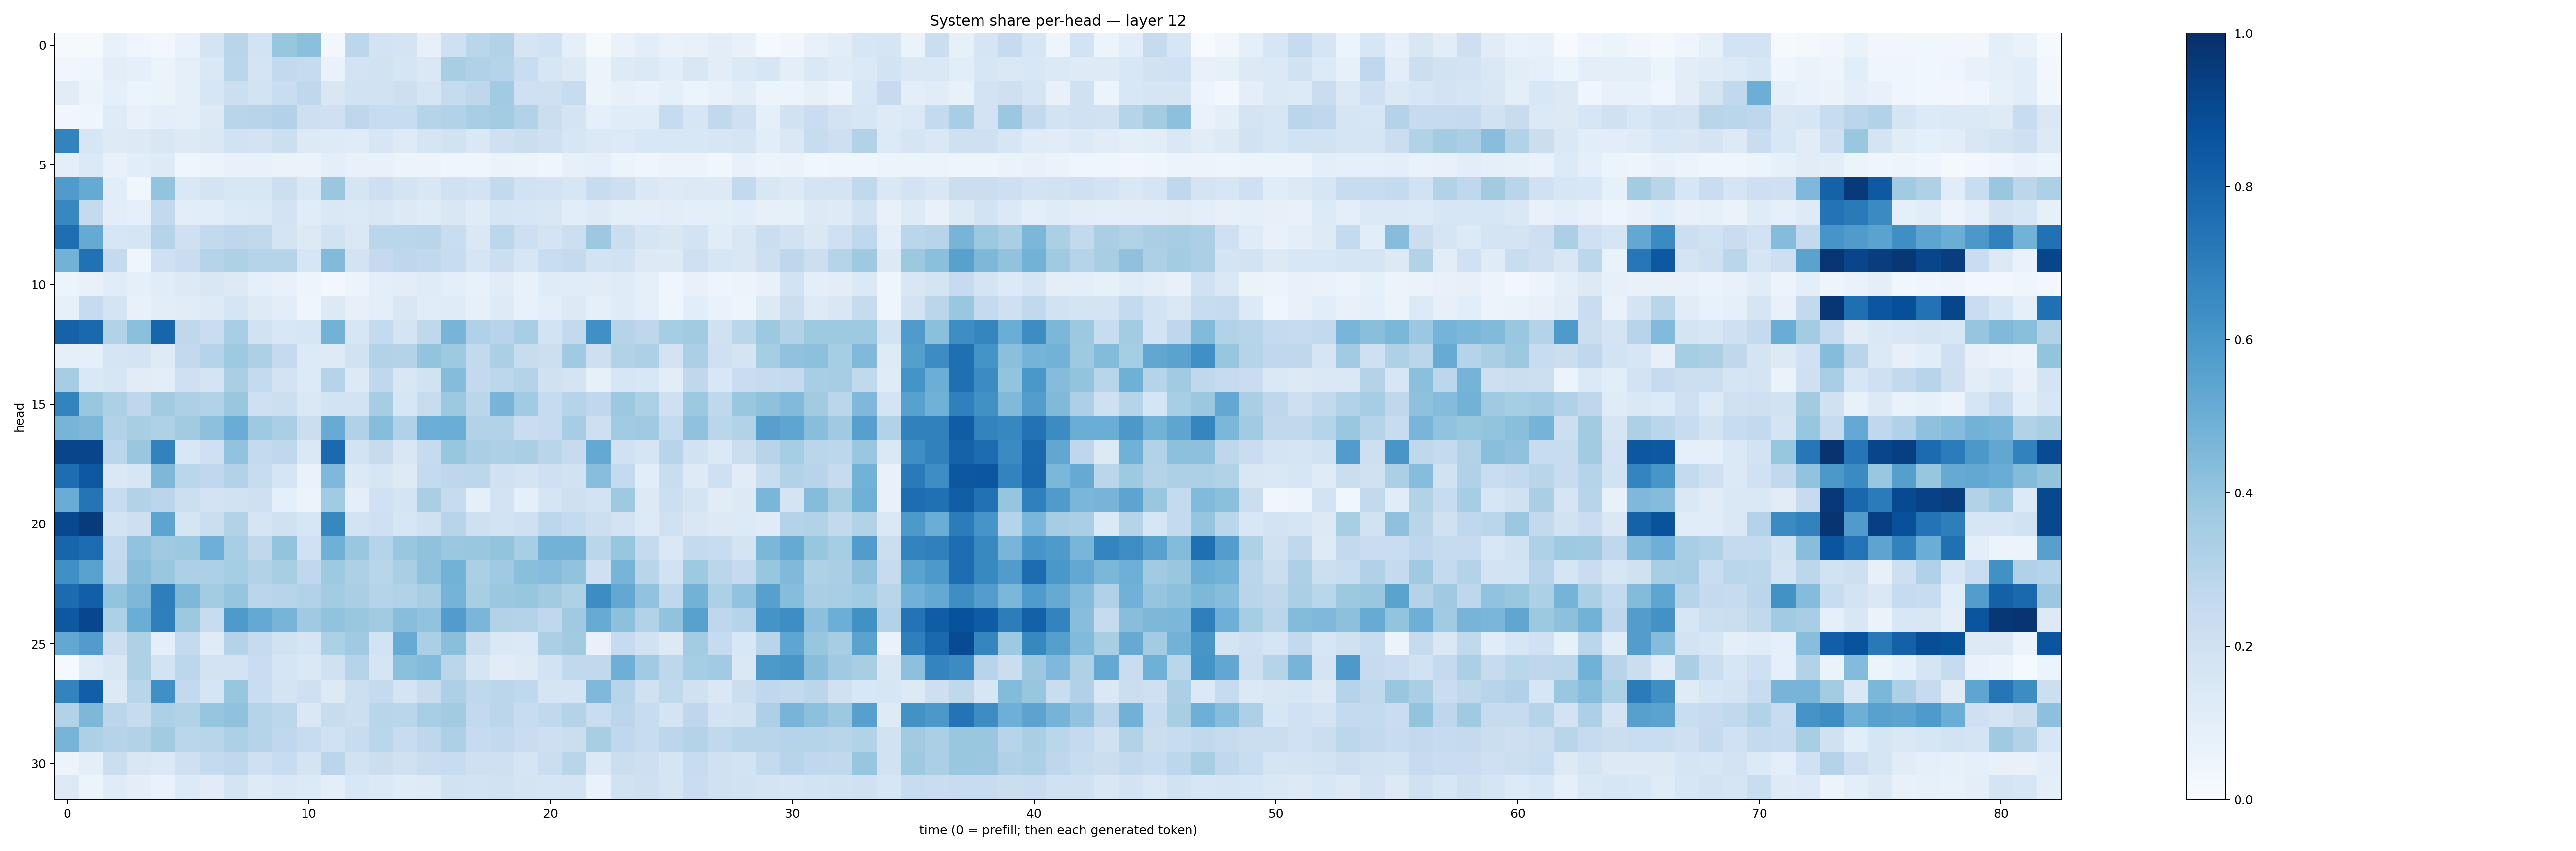

Source data for this figure (header and first rows):
0.012608802, 0.0146395415, 0.07552562, 0.03928875, 0.02778264, 0.06853458, 0.17867476, 0.29187453, 0.18745159, 0.39166865, 0.4193048, 0.028766325, 0.28057835, 0.18257251, 0.17906664, 0.08151304, 0.2037454, 0.28607297, 0.31237707, 0.16574712, 0.19166967, 0.089045286, 0.013404731, 0.067805454
0.03144, 0.04282, 0.1045, 0.08882, 0.05947, 0.08872, 0.1475, 0.2861, 0.1776, 0.2579, 0.2425, 0.06837, 0.1821, 0.191, 0.1685, 0.1427, 0.3436, 0.32, 0.3012, 0.234, 0.164, 0.1262, 0.06215, 0.1217
0.1118, 0.05928, 0.0899, 0.05932, 0.06542, 0.0917, 0.1634, 0.2155, 0.1843, 0.2339, 0.2715, 0.151, 0.1879, 0.1919, 0.2127, 0.1641, 0.2446, 0.2758, 0.3637, 0.2054, 0.2053, 0.2357, 0.06165, 0.07853
0.03137, 0.0412, 0.1206, 0.07403, 0.0949, 0.08626, 0.13, 0.2918, 0.2966, 0.3141, 0.2121, 0.2058, 0.2738, 0.2391, 0.2375, 0.2999, 0.3087, 0.3472, 0.356, 0.3161, 0.2245, 0.179, 0.08779, 0.1158
0.6789, 0.1604, 0.1237, 0.1311, 0.1486, 0.1324, 0.1428, 0.1933, 0.1835, 0.2177, 0.1281, 0.1212, 0.1202, 0.159, 0.1238, 0.1689, 0.189, 0.1469, 0.2076, 0.2217, 0.2053, 0.1577, 0.1374, 0.1336
0.09848, 0.1385, 0.07538, 0.1059, 0.1249, 0.04596, 0.05105, 0.07563, 0.07734, 0.06579, 0.06335, 0.09489, 0.07762, 0.07173, 0.05464, 0.05676, 0.03945, 0.04315, 0.06569, 0.05418, 0.04534, 0.07896, 0.08942, 0.0523
0.581, 0.5194, 0.1079, 0.03704, 0.4014, 0.1418, 0.1788, 0.1524, 0.1558, 0.2172, 0.1419, 0.3868, 0.165, 0.2114, 0.1766, 0.1516, 0.1973, 0.1799, 0.2595, 0.188, 0.1814, 0.1607, 0.2363, 0.2143
0.6641, 0.2566, 0.1026, 0.08681, 0.2584, 0.1026, 0.1092, 0.1361, 0.1373, 0.1799, 0.1166, 0.1416, 0.1368, 0.1514, 0.126, 0.1179, 0.1488, 0.1182, 0.1715, 0.1601, 0.1509, 0.1065, 0.1217, 0.09745
0.7585, 0.5182, 0.1626, 0.1661, 0.3007, 0.2096, 0.2612, 0.2763, 0.2622, 0.1769, 0.1282, 0.1898, 0.1422, 0.2829, 0.2864, 0.2897, 0.2313, 0.1438, 0.2777, 0.2116, 0.1769, 0.2171, 0.3758, 0.2248
0.478, 0.7471, 0.2567, 0.04668, 0.2085, 0.2277, 0.2982, 0.3219, 0.3038, 0.2995, 0.1581, 0.4436, 0.1811, 0.2511, 0.2764, 0.2645, 0.2394, 0.1682, 0.2173, 0.1635, 0.232, 0.2502, 0.1853, 0.191
0.05424, 0.07537, 0.1152, 0.09306, 0.1133, 0.1262, 0.1487, 0.1257, 0.08767, 0.07416, 0.05043, 0.03026, 0.06156, 0.09469, 0.1047, 0.1198, 0.09571, 0.07082, 0.1117, 0.07432, 0.1209, 0.1149, 0.1127, 0.1206
0.08513, 0.2495, 0.178, 0.07438, 0.1029, 0.1102, 0.1245, 0.1712, 0.1239, 0.105, 0.04557, 0.1313, 0.08027, 0.1007, 0.1517, 0.1098, 0.119, 0.08052, 0.1225, 0.07503, 0.09857, 0.1276, 0.08723, 0.1185
0.8048, 0.7776, 0.31, 0.419, 0.7948, 0.2726, 0.2298, 0.3473, 0.1896, 0.1558, 0.1638, 0.477, 0.1585, 0.2573, 0.1726, 0.2732, 0.4715, 0.3194, 0.2967, 0.3461, 0.1869, 0.2586, 0.6324, 0.3003
0.0905, 0.08694, 0.1684, 0.1742, 0.1241, 0.2615, 0.2983, 0.3723, 0.325, 0.2534, 0.1351, 0.1238, 0.1887, 0.3099, 0.3056, 0.3996, 0.3741, 0.2602, 0.3346, 0.2346, 0.2155, 0.3694, 0.2111, 0.3116
0.3504, 0.143, 0.1588, 0.111, 0.1053, 0.2046, 0.1763, 0.3385, 0.2572, 0.1803, 0.1366, 0.2998, 0.13, 0.2666, 0.149, 0.191, 0.4343, 0.26, 0.2796, 0.3074, 0.196, 0.1728, 0.08562, 0.1597
0.6774, 0.39, 0.3263, 0.2753, 0.3609, 0.3247, 0.3118, 0.3864, 0.209, 0.2164, 0.1426, 0.187, 0.1873, 0.3508, 0.1634, 0.237, 0.3786, 0.2852, 0.4711, 0.3662, 0.2466, 0.3011, 0.266, 0.3786
0.4724, 0.4545, 0.3155, 0.3405, 0.3216, 0.3625, 0.4175, 0.5076, 0.3737, 0.3396, 0.2262, 0.511, 0.3196, 0.433, 0.3187, 0.499, 0.5, 0.3112, 0.3135, 0.2281, 0.2498, 0.3515, 0.2141, 0.3671
0.9159, 0.9179, 0.2876, 0.3893, 0.6831, 0.156, 0.2061, 0.4029, 0.2566, 0.2688, 0.1439, 0.7758, 0.1846, 0.2431, 0.1522, 0.2433, 0.3915, 0.3383, 0.3268, 0.3372, 0.2903, 0.2444, 0.5215, 0.2029
0.7652, 0.8455, 0.1458, 0.157, 0.456, 0.2885, 0.2669, 0.3116, 0.238, 0.1706, 0.06848, 0.4493, 0.1385, 0.1568, 0.1228, 0.2576, 0.2762, 0.2801, 0.2005, 0.1723, 0.2084, 0.1901, 0.4272, 0.2541
0.5068, 0.7358, 0.2415, 0.3087, 0.2835, 0.2183, 0.1821, 0.1893, 0.2098, 0.08803, 0.05489, 0.3643, 0.09826, 0.2022, 0.177, 0.3363, 0.2423, 0.09267, 0.1806, 0.08691, 0.1675, 0.2072, 0.1866, 0.3746
0.9052, 0.9543, 0.1838, 0.212, 0.541, 0.1653, 0.2234, 0.3116, 0.1716, 0.1969, 0.1584, 0.6613, 0.1836, 0.2095, 0.1618, 0.1978, 0.296, 0.2036, 0.1864, 0.2072, 0.2806, 0.2571, 0.2185, 0.1829
0.7939, 0.7681, 0.255, 0.4048, 0.3684, 0.3776, 0.496, 0.3474, 0.2703, 0.4003, 0.2029, 0.4903, 0.3896, 0.2977, 0.3904, 0.4096, 0.3806, 0.3899, 0.4005, 0.3452, 0.4789, 0.4781, 0.2889, 0.3907
0.6311, 0.5531, 0.2633, 0.425, 0.3899, 0.3274, 0.3291, 0.3529, 0.312, 0.3435, 0.2659, 0.3732, 0.3275, 0.2918, 0.3378, 0.4085, 0.4781, 0.3333, 0.3686, 0.424, 0.432, 0.4056, 0.2038, 0.4692
0.7715, 0.8174, 0.4003, 0.4557, 0.6963, 0.4538, 0.357, 0.3958, 0.2844, 0.2931, 0.3128, 0.3556, 0.3397, 0.2998, 0.31, 0.3434, 0.4733, 0.3436, 0.3822, 0.3908, 0.3615, 0.3231, 0.6425, 0.5247
0.8457, 0.9068, 0.3287, 0.501, 0.6937, 0.3787, 0.2399, 0.5863, 0.5209, 0.4714, 0.3703, 0.4054, 0.3904, 0.3596, 0.4275, 0.4028, 0.5745, 0.4618, 0.3092, 0.3055, 0.2684, 0.3696, 0.5083, 0.416
0.5266, 0.5773, 0.2187, 0.3218, 0.09518, 0.2571, 0.1193, 0.3064, 0.2475, 0.1915, 0.1643, 0.329, 0.371, 0.1861, 0.5079, 0.3352, 0.4236, 0.2211, 0.1435, 0.1372, 0.3343, 0.3595, 0.07785, 0.2495
0.01247, 0.1183, 0.1496, 0.3236, 0.1848, 0.2802, 0.1811, 0.1811, 0.2289, 0.1687, 0.1414, 0.2029, 0.3038, 0.1672, 0.4198, 0.4413, 0.2825, 0.1716, 0.1119, 0.1228, 0.1861, 0.2649, 0.2632, 0.4924
0.6791, 0.8195, 0.1324, 0.2907, 0.6316, 0.2584, 0.1716, 0.3912, 0.2326, 0.1749, 0.2109, 0.1318, 0.217, 0.2529, 0.1756, 0.2346, 0.3265, 0.2697, 0.2819, 0.2678, 0.1704, 0.17, 0.4522, 0.2938
0.3106, 0.4552, 0.2823, 0.2439, 0.3283, 0.3144, 0.3962, 0.4089, 0.3018, 0.2779, 0.1457, 0.2382, 0.2157, 0.2921, 0.2861, 0.3469, 0.3626, 0.2607, 0.2843, 0.2372, 0.2642, 0.308, 0.2313, 0.2821
0.4688, 0.3271, 0.2979, 0.3153, 0.3625, 0.2885, 0.2911, 0.3315, 0.3012, 0.2678, 0.2345, 0.2004, 0.2354, 0.2888, 0.236, 0.2747, 0.3269, 0.2479, 0.2607, 0.2298, 0.2119, 0.2194, 0.3431, 0.2679
0.05822, 0.0957, 0.2204, 0.1508, 0.1372, 0.2056, 0.2544, 0.2688, 0.2063, 0.2354, 0.1782, 0.2841, 0.1944, 0.2251, 0.1957, 0.2277, 0.2374, 0.2089, 0.2077, 0.1714, 0.2249, 0.2924, 0.1385, 0.2239
0.1316, 0.06103, 0.1188, 0.09917, 0.06745, 0.1337, 0.1128, 0.1756, 0.1225, 0.1471, 0.1339, 0.09454, 0.1528, 0.1384, 0.1195, 0.1219, 0.1925, 0.1868, 0.1882, 0.1779, 0.1713, 0.1753, 0.07021, 0.1884
